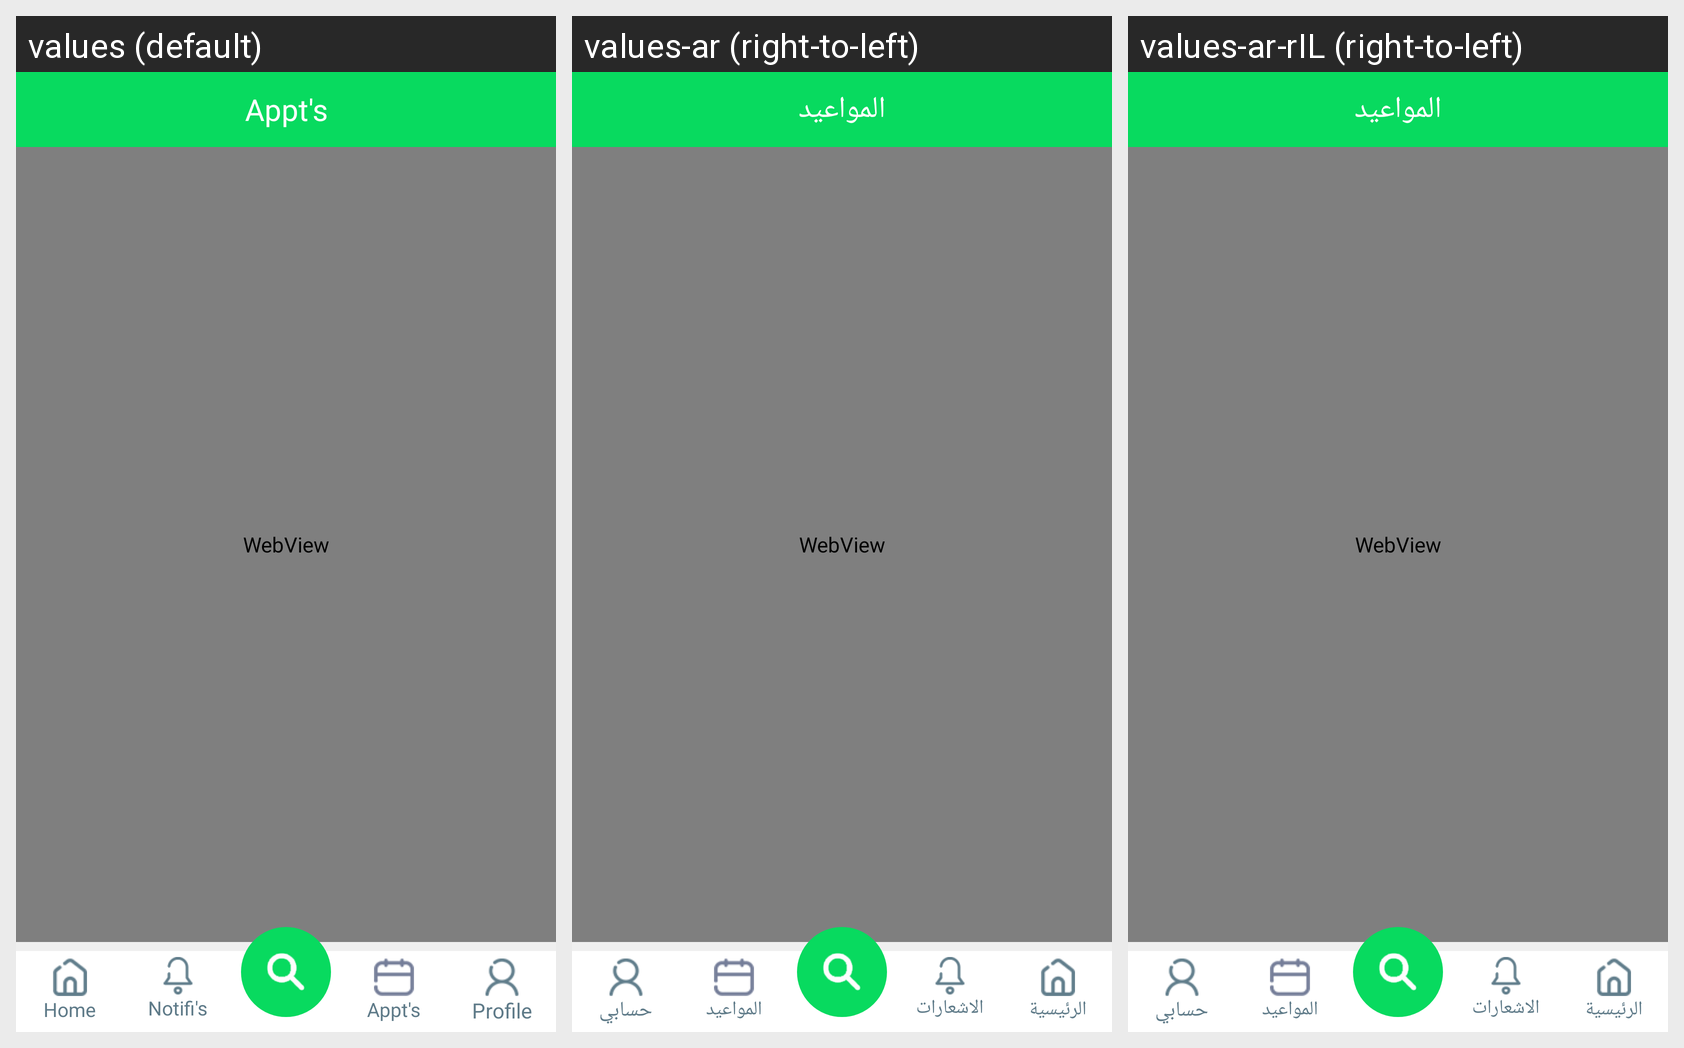

Strings drawn on this Android screen and how each of the app's shown locales translates them:
Android screen res/layout/view_appo_web.xml rendered under 3 locales, left to right: values (default), values-ar (right-to-left), values-ar-rIL (right-to-left). Device: Nexus 5 (rendered at 1080×1920; each locale shown at half size, 540×960, under a caption strip naming it); theme AppTheme.
Strings drawn on this screen, with the default value and each locale's value (text and hints the layout hard-codes, and strings that could not be matched under every locale, appear in the picture but are not listed):

Appointments
  values: Appt's
  values-ar: المواعيد
  values-ar-rIL: المواعيد

home
  values: Home
  values-ar: الرئيسية
  values-ar-rIL: الرئيسية

notifications
  values: Notifi's
  values-ar: الاشعارات
  values-ar-rIL: الاشعارات

Profile
  values: Profile
  values-ar: حسابي
  values-ar-rIL: حسابي
